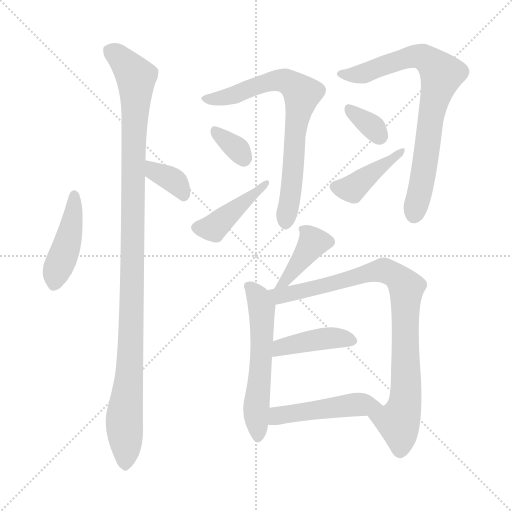
t = 0.00 s
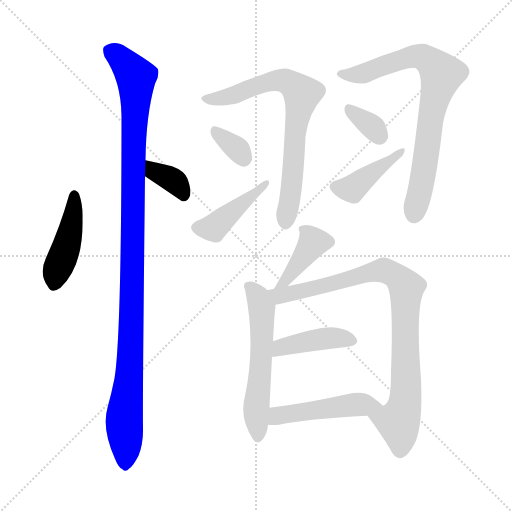
t = 1.94 s
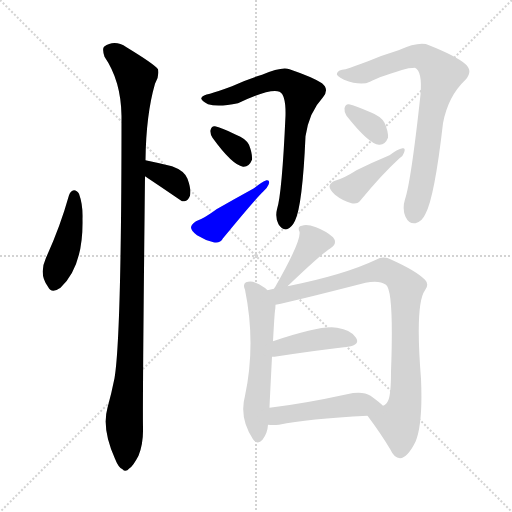
t = 3.88 s
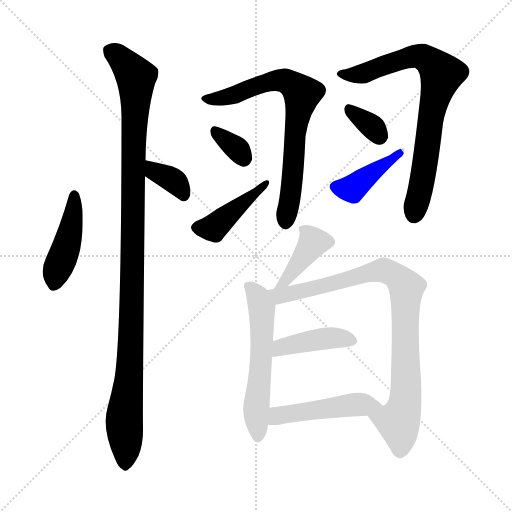
t = 5.82 s
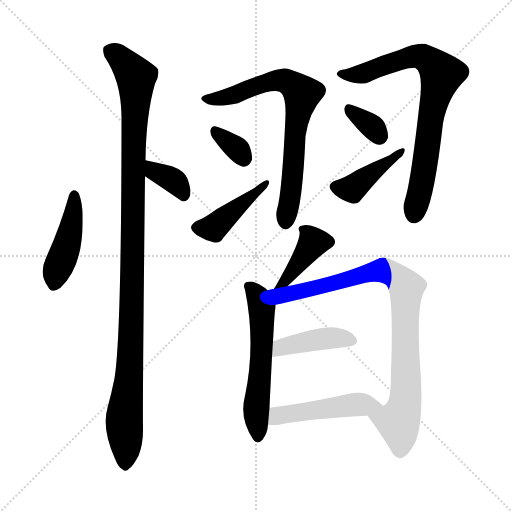
t = 7.77 s
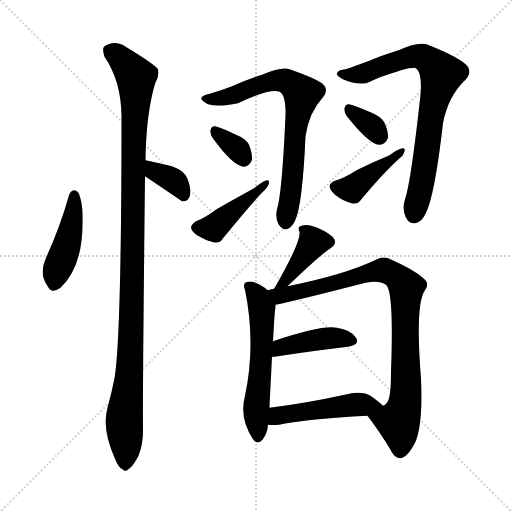
t = 9.71 s

The animated SVG that drew these frames (rendered in a browser with its animation timeline set to each time). Animation: 14 CSS @keyframes rules; one cycle of 9.71 s.

<svg version="1.1" viewBox="0 0 1024 1024" xmlns="http://www.w3.org/2000/svg">
  <g stroke="lightgray" stroke-dasharray="1,1" stroke-width="1" transform="scale(4, 4)">
    <line x1="0" y1="0" x2="256" y2="256"></line>
    <line x1="256" y1="0" x2="0" y2="256"></line>
    <line x1="128" y1="0" x2="128" y2="256"></line>
    <line x1="0" y1="128" x2="256" y2="128"></line>
  </g>
<g transform="scale(1, -1) translate(0, -900)">
   <style type="text/css">
    @keyframes keyframes0 {
      from {
       stroke: blue;
       stroke-dashoffset: 438;
       stroke-width: 128;
       }
       59% {
       animation-timing-function: step-end;
       stroke: blue;
       stroke-dashoffset: 0;
       stroke-width: 128;
       }
       to {
       stroke: black;
       stroke-width: 1024;
       }
       }
       #make-me-a-hanzi-animation-0 {
         animation: keyframes0 0.606445s both;
         animation-delay: 0.000000s;
         animation-timing-function: linear;
       }
    @keyframes keyframes1 {
      from {
       stroke: blue;
       stroke-dashoffset: 353;
       stroke-width: 128;
       }
       53% {
       animation-timing-function: step-end;
       stroke: blue;
       stroke-dashoffset: 0;
       stroke-width: 128;
       }
       to {
       stroke: black;
       stroke-width: 1024;
       }
       }
       #make-me-a-hanzi-animation-1 {
         animation: keyframes1 0.537272s both;
         animation-delay: 0.606445s;
         animation-timing-function: linear;
       }
    @keyframes keyframes2 {
      from {
       stroke: blue;
       stroke-dashoffset: 1103;
       stroke-width: 128;
       }
       78% {
       animation-timing-function: step-end;
       stroke: blue;
       stroke-dashoffset: 0;
       stroke-width: 128;
       }
       to {
       stroke: black;
       stroke-width: 1024;
       }
       }
       #make-me-a-hanzi-animation-2 {
         animation: keyframes2 1.147624s both;
         animation-delay: 1.143717s;
         animation-timing-function: linear;
       }
    @keyframes keyframes3 {
      from {
       stroke: blue;
       stroke-dashoffset: 726;
       stroke-width: 128;
       }
       70% {
       animation-timing-function: step-end;
       stroke: blue;
       stroke-dashoffset: 0;
       stroke-width: 128;
       }
       to {
       stroke: black;
       stroke-width: 1024;
       }
       }
       #make-me-a-hanzi-animation-3 {
         animation: keyframes3 0.840820s both;
         animation-delay: 2.291341s;
         animation-timing-function: linear;
       }
    @keyframes keyframes4 {
      from {
       stroke: blue;
       stroke-dashoffset: 333;
       stroke-width: 128;
       }
       52% {
       animation-timing-function: step-end;
       stroke: blue;
       stroke-dashoffset: 0;
       stroke-width: 128;
       }
       to {
       stroke: black;
       stroke-width: 1024;
       }
       }
       #make-me-a-hanzi-animation-4 {
         animation: keyframes4 0.520996s both;
         animation-delay: 3.132161s;
         animation-timing-function: linear;
       }
    @keyframes keyframes5 {
      from {
       stroke: blue;
       stroke-dashoffset: 424;
       stroke-width: 128;
       }
       58% {
       animation-timing-function: step-end;
       stroke: blue;
       stroke-dashoffset: 0;
       stroke-width: 128;
       }
       to {
       stroke: black;
       stroke-width: 1024;
       }
       }
       #make-me-a-hanzi-animation-5 {
         animation: keyframes5 0.595052s both;
         animation-delay: 3.653158s;
         animation-timing-function: linear;
       }
    @keyframes keyframes6 {
      from {
       stroke: blue;
       stroke-dashoffset: 764;
       stroke-width: 128;
       }
       71% {
       animation-timing-function: step-end;
       stroke: blue;
       stroke-dashoffset: 0;
       stroke-width: 128;
       }
       to {
       stroke: black;
       stroke-width: 1024;
       }
       }
       #make-me-a-hanzi-animation-6 {
         animation: keyframes6 0.871745s both;
         animation-delay: 4.248210s;
         animation-timing-function: linear;
       }
    @keyframes keyframes7 {
      from {
       stroke: blue;
       stroke-dashoffset: 335;
       stroke-width: 128;
       }
       52% {
       animation-timing-function: step-end;
       stroke: blue;
       stroke-dashoffset: 0;
       stroke-width: 128;
       }
       to {
       stroke: black;
       stroke-width: 1024;
       }
       }
       #make-me-a-hanzi-animation-7 {
         animation: keyframes7 0.522624s both;
         animation-delay: 5.119954s;
         animation-timing-function: linear;
       }
    @keyframes keyframes8 {
      from {
       stroke: blue;
       stroke-dashoffset: 413;
       stroke-width: 128;
       }
       57% {
       animation-timing-function: step-end;
       stroke: blue;
       stroke-dashoffset: 0;
       stroke-width: 128;
       }
       to {
       stroke: black;
       stroke-width: 1024;
       }
       }
       #make-me-a-hanzi-animation-8 {
         animation: keyframes8 0.586100s both;
         animation-delay: 5.642578s;
         animation-timing-function: linear;
       }
    @keyframes keyframes9 {
      from {
       stroke: blue;
       stroke-dashoffset: 396;
       stroke-width: 128;
       }
       56% {
       animation-timing-function: step-end;
       stroke: blue;
       stroke-dashoffset: 0;
       stroke-width: 128;
       }
       to {
       stroke: black;
       stroke-width: 1024;
       }
       }
       #make-me-a-hanzi-animation-9 {
         animation: keyframes9 0.572266s both;
         animation-delay: 6.228678s;
         animation-timing-function: linear;
       }
    @keyframes keyframes10 {
      from {
       stroke: blue;
       stroke-dashoffset: 567;
       stroke-width: 128;
       }
       65% {
       animation-timing-function: step-end;
       stroke: blue;
       stroke-dashoffset: 0;
       stroke-width: 128;
       }
       to {
       stroke: black;
       stroke-width: 1024;
       }
       }
       #make-me-a-hanzi-animation-10 {
         animation: keyframes10 0.711426s both;
         animation-delay: 6.800944s;
         animation-timing-function: linear;
       }
    @keyframes keyframes11 {
      from {
       stroke: blue;
       stroke-dashoffset: 876;
       stroke-width: 128;
       }
       74% {
       animation-timing-function: step-end;
       stroke: blue;
       stroke-dashoffset: 0;
       stroke-width: 128;
       }
       to {
       stroke: black;
       stroke-width: 1024;
       }
       }
       #make-me-a-hanzi-animation-11 {
         animation: keyframes11 0.962891s both;
         animation-delay: 7.512370s;
         animation-timing-function: linear;
       }
    @keyframes keyframes12 {
      from {
       stroke: blue;
       stroke-dashoffset: 418;
       stroke-width: 128;
       }
       58% {
       animation-timing-function: step-end;
       stroke: blue;
       stroke-dashoffset: 0;
       stroke-width: 128;
       }
       to {
       stroke: black;
       stroke-width: 1024;
       }
       }
       #make-me-a-hanzi-animation-12 {
         animation: keyframes12 0.590169s both;
         animation-delay: 8.475260s;
         animation-timing-function: linear;
       }
    @keyframes keyframes13 {
      from {
       stroke: blue;
       stroke-dashoffset: 480;
       stroke-width: 128;
       }
       61% {
       animation-timing-function: step-end;
       stroke: blue;
       stroke-dashoffset: 0;
       stroke-width: 128;
       }
       to {
       stroke: black;
       stroke-width: 1024;
       }
       }
       #make-me-a-hanzi-animation-13 {
         animation: keyframes13 0.640625s both;
         animation-delay: 9.065430s;
         animation-timing-function: linear;
       }
</style>
<path d="M 138.0 509.5 Q 120.0 445.5 92.0 384.5 Q 77.0 351.5 96.0 326.5 Q 103.0 311.5 121.0 324.5 Q 167.0 367.5 165.0 462.5 Q 166.0 490.5 158.0 512.5 Q 154.0 519.5 148.0 519.5 Q 141.0 518.5 138.0 509.5 Z" fill="lightgray"></path> 
<path d="M 290.0 547.5 Q 326.0 523.5 364.0 497.5 Q 365.0 497.5 369.0 497.5 Q 376.0 498.5 380.0 508.5 Q 383.0 520.5 375.0 542.5 Q 369.0 558.5 344.0 567.5 Q 320.0 573.5 291.0 579.5 C 262.0 585.5 265.0 564.5 290.0 547.5 Z" fill="lightgray"></path> 
<path d="M 291.0 579.5 Q 292.0 670.5 310.0 732.5 Q 319.0 747.5 316.0 761.5 Q 309.0 771.5 253.0 805.5 Q 229.0 821.5 208.0 806.5 Q 204.0 802.5 209.0 786.5 Q 242.0 738.5 243.0 668.5 Q 243.0 227.5 229.0 143.5 Q 223.0 113.5 215.0 84.5 Q 203.0 42.5 230.0 -17.5 Q 237.0 -35.5 245.0 -38.5 Q 251.0 -45.5 259.0 -36.5 Q 266.0 -32.5 277.0 -11.5 Q 287.0 13.5 286.0 45.5 Q 285.0 94.5 290.0 547.5 L 291.0 579.5 Z" fill="lightgray"></path> 
<path d="M 420.0 712.5 Q 405.0 709.5 403.0 704.5 Q 400.0 700.5 416.0 691.5 Q 437.0 685.5 476.0 693.5 Q 539.0 723.5 559.0 716.5 Q 572.0 710.5 571.0 668.5 Q 564.0 512.5 554.0 481.5 Q 550.0 465.5 557.0 451.5 Q 564.0 439.5 574.0 441.5 Q 584.0 445.5 590.0 458.5 Q 605.0 489.5 611.0 627.5 Q 618.0 675.5 646.0 705.5 Q 659.0 721.5 644.0 733.5 Q 626.0 745.5 579.0 761.5 Q 564.0 767.5 524.0 750.5 Q 491.0 740.5 464.0 727.5 Q 437.0 717.5 420.0 712.5 Z" fill="lightgray"></path> 
<path d="M 425.0 624.5 Q 464.0 570.5 486.0 566.5 Q 498.0 565.5 504.0 580.5 Q 505.0 592.5 498.0 610.5 Q 491.0 623.5 472.0 630.5 Q 442.0 645.5 430.0 647.5 Q 423.0 648.5 421.0 639.5 Q 420.0 632.5 425.0 624.5 Z" fill="lightgray"></path> 
<path d="M 508.0 523.5 Q 468.0 501.5 433.0 481.5 Q 409.0 463.5 392.0 457.5 Q 383.0 451.5 382.0 445.5 Q 382.0 438.5 394.0 429.5 Q 410.0 419.5 427.0 415.5 Q 440.0 412.5 446.0 423.5 Q 510.0 501.5 527.0 517.5 Q 534.0 523.5 537.0 530.5 Q 541.0 540.5 533.0 539.5 Q 524.0 536.5 508.0 523.5 Z" fill="lightgray"></path> 
<path d="M 691.0 761.5 Q 676.0 760.5 674.0 753.5 Q 671.0 749.5 688.0 740.5 Q 722.0 727.5 740.0 736.5 Q 762.0 748.5 817.0 763.5 Q 826.0 764.5 830.0 764.5 Q 845.0 757.5 841.0 710.5 Q 822.0 536.5 810.0 501.5 Q 804.0 482.5 811.0 466.5 Q 818.0 451.5 831.0 453.5 Q 844.0 456.5 851.0 472.5 Q 869.0 505.5 886.0 653.5 Q 896.0 707.5 931.0 740.5 Q 947.0 758.5 930.0 772.5 Q 911.0 788.5 858.0 809.5 Q 840.0 818.5 797.0 799.5 Q 764.0 789.5 736.0 777.5 Q 709.0 767.5 691.0 761.5 Z" fill="lightgray"></path> 
<path d="M 693.0 668.5 Q 738.0 611.5 758.0 610.5 Q 770.0 609.5 776.0 624.5 Q 777.0 636.5 769.0 654.5 Q 762.0 667.5 741.0 675.5 Q 711.0 688.5 698.0 691.5 Q 691.0 692.5 689.0 683.5 Q 688.0 676.5 693.0 668.5 Z" fill="lightgray"></path> 
<path d="M 779.0 589.5 Q 743.0 574.5 713.0 559.5 Q 688.0 543.5 670.0 538.5 Q 660.0 534.5 659.0 527.5 Q 659.0 520.5 670.0 510.5 Q 685.0 498.5 703.0 493.5 Q 715.0 490.5 722.0 500.5 Q 764.0 551.5 799.0 583.5 Q 806.0 587.5 808.0 594.5 Q 812.0 604.5 805.0 603.5 Q 796.0 602.5 779.0 589.5 Z" fill="lightgray"></path> 
<path d="M 575.0 327.5 Q 644.0 393.5 661.0 403.5 Q 676.0 413.5 666.0 425.5 Q 653.0 437.5 632.0 445.5 Q 613.0 452.5 604.0 448.5 Q 594.0 447.5 599.0 436.5 Q 603.0 418.5 550.0 325.5 Q 549.0 325.5 548.0 322.5 C 532.0 297.5 553.0 306.5 575.0 327.5 Z" fill="lightgray"></path> 
<path d="M 535.0 319.5 Q 526.0 328.5 511.0 334.5 Q 502.0 338.5 492.0 335.5 Q 485.0 331.5 490.0 320.5 Q 512.0 212.5 490.0 108.5 Q 478.0 63.5 506.0 21.5 Q 515.0 9.5 525.0 20.5 Q 535.0 33.5 536.0 50.5 L 539.0 84.5 Q 539.0 88.5 544.0 186.5 L 546.0 217.5 Q 549.0 272.5 550.0 278.5 Q 551.0 285.5 551.0 290.5 C 552.0 305.5 552.0 305.5 535.0 319.5 Z" fill="lightgray"></path> 
<path d="M 735.0 68.5 Q 762.0 32.5 781.0 0.5 Q 788.0 -15.5 800.0 -16.5 Q 815.0 -15.5 831.0 16.5 Q 846.0 52.5 842.0 142.5 Q 830.0 292.5 850.0 319.5 Q 859.0 331.5 850.0 340.5 Q 832.0 358.5 783.0 380.5 Q 767.0 389.5 752.0 380.5 Q 689.0 350.5 575.0 327.5 L 548.0 322.5 Q 541.0 321.5 535.0 319.5 C 506.0 313.5 522.0 284.5 551.0 290.5 Q 587.0 297.5 731.0 334.5 Q 758.0 340.5 772.0 330.5 Q 788.0 318.5 782.0 156.5 Q 782.0 113.5 777.0 100.5 Q 773.0 90.5 766.0 88.5 C 748.0 64.5 728.0 78.5 735.0 68.5 Z" fill="lightgray"></path> 
<path d="M 544.0 186.5 Q 545.0 186.5 549.0 186.5 Q 634.0 199.5 696.0 206.5 Q 721.0 210.5 712.0 224.5 Q 702.0 240.5 674.0 244.5 Q 644.0 250.5 546.0 217.5 C 518.0 207.5 514.0 185.5 544.0 186.5 Z" fill="lightgray"></path> 
<path d="M 536.0 50.5 Q 546.0 49.5 558.0 50.5 Q 615.0 62.5 735.0 68.5 C 765.0 70.5 785.0 71.5 766.0 88.5 Q 759.0 95.5 741.0 108.5 Q 725.0 118.5 694.0 111.5 Q 607.0 92.5 539.0 84.5 C 509.0 80.5 506.0 52.5 536.0 50.5 Z" fill="lightgray"></path> 
      <clipPath id="make-me-a-hanzi-clip-0">
      <path d="M 138.0 509.5 Q 120.0 445.5 92.0 384.5 Q 77.0 351.5 96.0 326.5 Q 103.0 311.5 121.0 324.5 Q 167.0 367.5 165.0 462.5 Q 166.0 490.5 158.0 512.5 Q 154.0 519.5 148.0 519.5 Q 141.0 518.5 138.0 509.5 Z" fill="lightgray"></path>
      </clipPath>
      <path clip-path="url(#make-me-a-hanzi-clip-0)" d="M 148.0 509.5 L 137.0 421.5 L 109.0 332.5 " fill="none" id="make-me-a-hanzi-animation-0" stroke-dasharray="310 620" stroke-linecap="round"></path>

      <clipPath id="make-me-a-hanzi-clip-1">
      <path d="M 290.0 547.5 Q 326.0 523.5 364.0 497.5 Q 365.0 497.5 369.0 497.5 Q 376.0 498.5 380.0 508.5 Q 383.0 520.5 375.0 542.5 Q 369.0 558.5 344.0 567.5 Q 320.0 573.5 291.0 579.5 C 262.0 585.5 265.0 564.5 290.0 547.5 Z" fill="lightgray"></path>
      </clipPath>
      <path clip-path="url(#make-me-a-hanzi-clip-1)" d="M 297.0 573.5 L 309.0 557.5 L 352.0 535.5 L 367.0 511.5 " fill="none" id="make-me-a-hanzi-animation-1" stroke-dasharray="225 450" stroke-linecap="round"></path>

      <clipPath id="make-me-a-hanzi-clip-2">
      <path d="M 291.0 579.5 Q 292.0 670.5 310.0 732.5 Q 319.0 747.5 316.0 761.5 Q 309.0 771.5 253.0 805.5 Q 229.0 821.5 208.0 806.5 Q 204.0 802.5 209.0 786.5 Q 242.0 738.5 243.0 668.5 Q 243.0 227.5 229.0 143.5 Q 223.0 113.5 215.0 84.5 Q 203.0 42.5 230.0 -17.5 Q 237.0 -35.5 245.0 -38.5 Q 251.0 -45.5 259.0 -36.5 Q 266.0 -32.5 277.0 -11.5 Q 287.0 13.5 286.0 45.5 Q 285.0 94.5 290.0 547.5 L 291.0 579.5 Z" fill="lightgray"></path>
      </clipPath>
      <path clip-path="url(#make-me-a-hanzi-clip-2)" d="M 220.0 799.5 L 249.0 776.5 L 272.0 746.5 L 265.0 578.5 L 263.0 237.5 L 249.0 67.5 L 250.0 -24.5 " fill="none" id="make-me-a-hanzi-animation-2" stroke-dasharray="975 1950" stroke-linecap="round"></path>

      <clipPath id="make-me-a-hanzi-clip-3">
      <path d="M 420.0 712.5 Q 405.0 709.5 403.0 704.5 Q 400.0 700.5 416.0 691.5 Q 437.0 685.5 476.0 693.5 Q 539.0 723.5 559.0 716.5 Q 572.0 710.5 571.0 668.5 Q 564.0 512.5 554.0 481.5 Q 550.0 465.5 557.0 451.5 Q 564.0 439.5 574.0 441.5 Q 584.0 445.5 590.0 458.5 Q 605.0 489.5 611.0 627.5 Q 618.0 675.5 646.0 705.5 Q 659.0 721.5 644.0 733.5 Q 626.0 745.5 579.0 761.5 Q 564.0 767.5 524.0 750.5 Q 491.0 740.5 464.0 727.5 Q 437.0 717.5 420.0 712.5 Z" fill="lightgray"></path>
      </clipPath>
      <path clip-path="url(#make-me-a-hanzi-clip-3)" d="M 408.0 703.5 L 448.0 704.5 L 559.0 739.5 L 580.0 733.5 L 598.0 718.5 L 604.0 708.5 L 592.0 654.5 L 588.0 571.5 L 571.0 454.5 " fill="none" id="make-me-a-hanzi-animation-3" stroke-dasharray="598 1196" stroke-linecap="round"></path>

      <clipPath id="make-me-a-hanzi-clip-4">
      <path d="M 425.0 624.5 Q 464.0 570.5 486.0 566.5 Q 498.0 565.5 504.0 580.5 Q 505.0 592.5 498.0 610.5 Q 491.0 623.5 472.0 630.5 Q 442.0 645.5 430.0 647.5 Q 423.0 648.5 421.0 639.5 Q 420.0 632.5 425.0 624.5 Z" fill="lightgray"></path>
      </clipPath>
      <path clip-path="url(#make-me-a-hanzi-clip-4)" d="M 432.0 635.5 L 473.0 603.5 L 487.0 582.5 " fill="none" id="make-me-a-hanzi-animation-4" stroke-dasharray="205 410" stroke-linecap="round"></path>

      <clipPath id="make-me-a-hanzi-clip-5">
      <path d="M 508.0 523.5 Q 468.0 501.5 433.0 481.5 Q 409.0 463.5 392.0 457.5 Q 383.0 451.5 382.0 445.5 Q 382.0 438.5 394.0 429.5 Q 410.0 419.5 427.0 415.5 Q 440.0 412.5 446.0 423.5 Q 510.0 501.5 527.0 517.5 Q 534.0 523.5 537.0 530.5 Q 541.0 540.5 533.0 539.5 Q 524.0 536.5 508.0 523.5 Z" fill="lightgray"></path>
      </clipPath>
      <path clip-path="url(#make-me-a-hanzi-clip-5)" d="M 394.0 445.5 L 434.0 448.5 L 530.0 532.5 " fill="none" id="make-me-a-hanzi-animation-5" stroke-dasharray="296 592" stroke-linecap="round"></path>

      <clipPath id="make-me-a-hanzi-clip-6">
      <path d="M 691.0 761.5 Q 676.0 760.5 674.0 753.5 Q 671.0 749.5 688.0 740.5 Q 722.0 727.5 740.0 736.5 Q 762.0 748.5 817.0 763.5 Q 826.0 764.5 830.0 764.5 Q 845.0 757.5 841.0 710.5 Q 822.0 536.5 810.0 501.5 Q 804.0 482.5 811.0 466.5 Q 818.0 451.5 831.0 453.5 Q 844.0 456.5 851.0 472.5 Q 869.0 505.5 886.0 653.5 Q 896.0 707.5 931.0 740.5 Q 947.0 758.5 930.0 772.5 Q 911.0 788.5 858.0 809.5 Q 840.0 818.5 797.0 799.5 Q 764.0 789.5 736.0 777.5 Q 709.0 767.5 691.0 761.5 Z" fill="lightgray"></path>
      </clipPath>
      <path clip-path="url(#make-me-a-hanzi-clip-6)" d="M 680.0 752.5 L 729.0 753.5 L 831.0 788.5 L 856.0 780.5 L 883.0 751.5 L 862.0 672.5 L 852.0 580.5 L 829.0 471.5 " fill="none" id="make-me-a-hanzi-animation-6" stroke-dasharray="636 1272" stroke-linecap="round"></path>

      <clipPath id="make-me-a-hanzi-clip-7">
      <path d="M 693.0 668.5 Q 738.0 611.5 758.0 610.5 Q 770.0 609.5 776.0 624.5 Q 777.0 636.5 769.0 654.5 Q 762.0 667.5 741.0 675.5 Q 711.0 688.5 698.0 691.5 Q 691.0 692.5 689.0 683.5 Q 688.0 676.5 693.0 668.5 Z" fill="lightgray"></path>
      </clipPath>
      <path clip-path="url(#make-me-a-hanzi-clip-7)" d="M 700.0 679.5 L 738.0 652.5 L 759.0 628.5 " fill="none" id="make-me-a-hanzi-animation-7" stroke-dasharray="207 414" stroke-linecap="round"></path>

      <clipPath id="make-me-a-hanzi-clip-8">
      <path d="M 779.0 589.5 Q 743.0 574.5 713.0 559.5 Q 688.0 543.5 670.0 538.5 Q 660.0 534.5 659.0 527.5 Q 659.0 520.5 670.0 510.5 Q 685.0 498.5 703.0 493.5 Q 715.0 490.5 722.0 500.5 Q 764.0 551.5 799.0 583.5 Q 806.0 587.5 808.0 594.5 Q 812.0 604.5 805.0 603.5 Q 796.0 602.5 779.0 589.5 Z" fill="lightgray"></path>
      </clipPath>
      <path clip-path="url(#make-me-a-hanzi-clip-8)" d="M 670.0 527.5 L 707.0 523.5 L 801.0 597.5 " fill="none" id="make-me-a-hanzi-animation-8" stroke-dasharray="285 570" stroke-linecap="round"></path>

      <clipPath id="make-me-a-hanzi-clip-9">
      <path d="M 575.0 327.5 Q 644.0 393.5 661.0 403.5 Q 676.0 413.5 666.0 425.5 Q 653.0 437.5 632.0 445.5 Q 613.0 452.5 604.0 448.5 Q 594.0 447.5 599.0 436.5 Q 603.0 418.5 550.0 325.5 Q 549.0 325.5 548.0 322.5 C 532.0 297.5 553.0 306.5 575.0 327.5 Z" fill="lightgray"></path>
      </clipPath>
      <path clip-path="url(#make-me-a-hanzi-clip-9)" d="M 657.0 416.5 L 626.0 414.5 L 576.0 342.5 L 556.0 336.5 " fill="none" id="make-me-a-hanzi-animation-9" stroke-dasharray="268 536" stroke-linecap="round"></path>

      <clipPath id="make-me-a-hanzi-clip-10">
      <path d="M 535.0 319.5 Q 526.0 328.5 511.0 334.5 Q 502.0 338.5 492.0 335.5 Q 485.0 331.5 490.0 320.5 Q 512.0 212.5 490.0 108.5 Q 478.0 63.5 506.0 21.5 Q 515.0 9.5 525.0 20.5 Q 535.0 33.5 536.0 50.5 L 539.0 84.5 Q 539.0 88.5 544.0 186.5 L 546.0 217.5 Q 549.0 272.5 550.0 278.5 Q 551.0 285.5 551.0 290.5 C 552.0 305.5 552.0 305.5 535.0 319.5 Z" fill="lightgray"></path>
      </clipPath>
      <path clip-path="url(#make-me-a-hanzi-clip-10)" d="M 498.0 327.5 L 516.0 306.5 L 524.0 278.5 L 523.0 174.5 L 512.0 85.5 L 516.0 25.5 " fill="none" id="make-me-a-hanzi-animation-10" stroke-dasharray="439 878" stroke-linecap="round"></path>

      <clipPath id="make-me-a-hanzi-clip-11">
      <path d="M 735.0 68.5 Q 762.0 32.5 781.0 0.5 Q 788.0 -15.5 800.0 -16.5 Q 815.0 -15.5 831.0 16.5 Q 846.0 52.5 842.0 142.5 Q 830.0 292.5 850.0 319.5 Q 859.0 331.5 850.0 340.5 Q 832.0 358.5 783.0 380.5 Q 767.0 389.5 752.0 380.5 Q 689.0 350.5 575.0 327.5 L 548.0 322.5 Q 541.0 321.5 535.0 319.5 C 506.0 313.5 522.0 284.5 551.0 290.5 Q 587.0 297.5 731.0 334.5 Q 758.0 340.5 772.0 330.5 Q 788.0 318.5 782.0 156.5 Q 782.0 113.5 777.0 100.5 Q 773.0 90.5 766.0 88.5 C 748.0 64.5 728.0 78.5 735.0 68.5 Z" fill="lightgray"></path>
      </clipPath>
      <path clip-path="url(#make-me-a-hanzi-clip-11)" d="M 542.0 317.5 L 560.0 308.5 L 578.0 311.5 L 769.0 359.5 L 808.0 332.5 L 813.0 322.5 L 812.0 110.5 L 797.0 56.5 L 800.0 -1.5 " fill="none" id="make-me-a-hanzi-animation-11" stroke-dasharray="748 1496" stroke-linecap="round"></path>

      <clipPath id="make-me-a-hanzi-clip-12">
      <path d="M 544.0 186.5 Q 545.0 186.5 549.0 186.5 Q 634.0 199.5 696.0 206.5 Q 721.0 210.5 712.0 224.5 Q 702.0 240.5 674.0 244.5 Q 644.0 250.5 546.0 217.5 C 518.0 207.5 514.0 185.5 544.0 186.5 Z" fill="lightgray"></path>
      </clipPath>
      <path clip-path="url(#make-me-a-hanzi-clip-12)" d="M 547.0 194.5 L 556.0 196.5 L 562.0 206.5 L 631.0 220.5 L 678.0 224.5 L 701.0 218.5 " fill="none" id="make-me-a-hanzi-animation-12" stroke-dasharray="290 580" stroke-linecap="round"></path>

      <clipPath id="make-me-a-hanzi-clip-13">
      <path d="M 536.0 50.5 Q 546.0 49.5 558.0 50.5 Q 615.0 62.5 735.0 68.5 C 765.0 70.5 785.0 71.5 766.0 88.5 Q 759.0 95.5 741.0 108.5 Q 725.0 118.5 694.0 111.5 Q 607.0 92.5 539.0 84.5 C 509.0 80.5 506.0 52.5 536.0 50.5 Z" fill="lightgray"></path>
      </clipPath>
      <path clip-path="url(#make-me-a-hanzi-clip-13)" d="M 542.0 55.5 L 555.0 68.5 L 577.0 72.5 L 719.0 91.5 L 759.0 87.5 " fill="none" id="make-me-a-hanzi-animation-13" stroke-dasharray="352 704" stroke-linecap="round"></path>

</g>
</svg>
